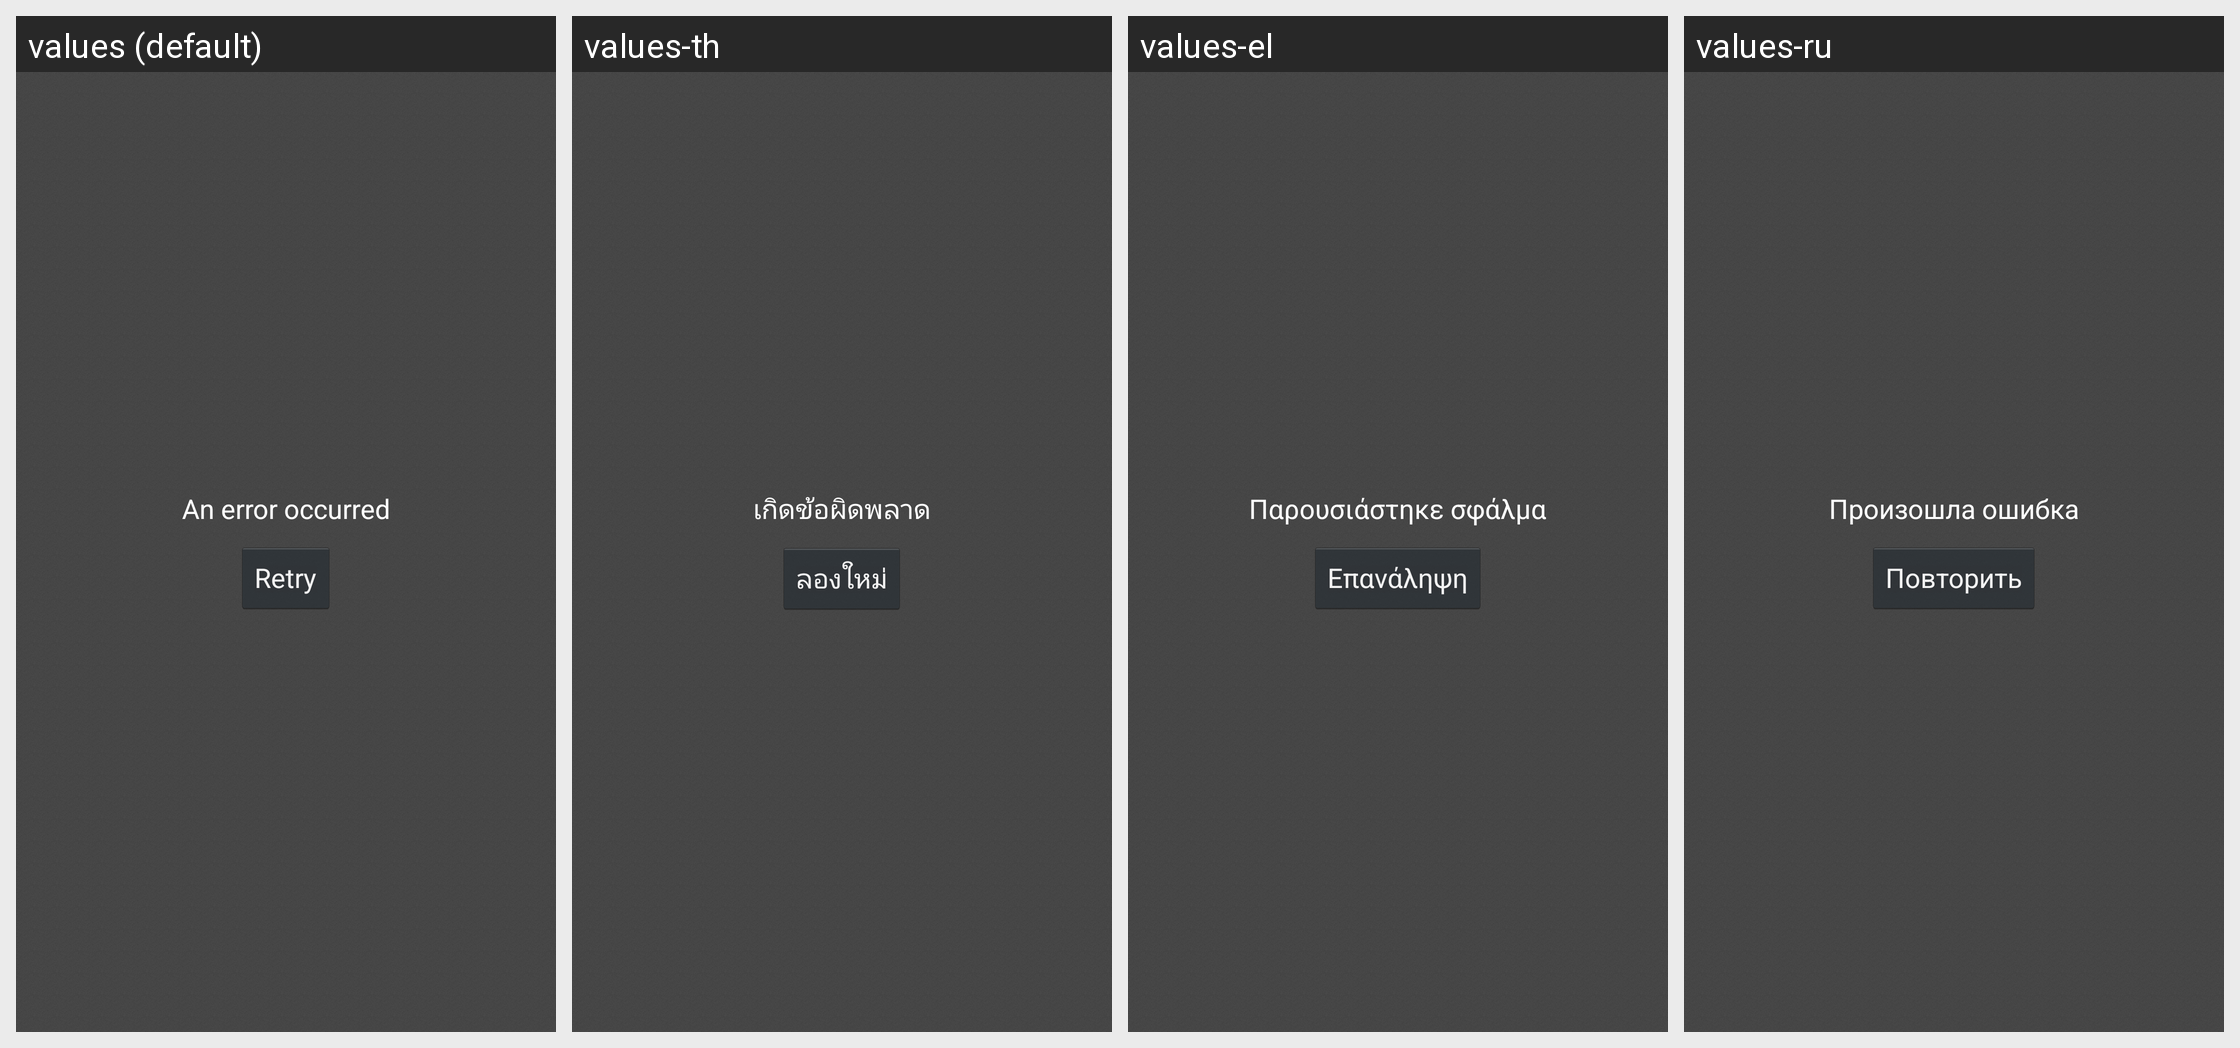

Locale-by-locale string values for the Android screen shown in this grid:
Android screen res/layout/error.xml rendered under 4 locales, left to right: values (default), values-th, values-el, values-ru. Device: Nexus 5 (rendered at 1080×1920; each locale shown at half size, 540×960, under a caption strip naming it); theme Theme.Slideme.Dark.
Other locales in the repository, not shown: values-af, values-am, values-ar, values-be, values-bg, values-ca, values-cs, values-da, values-de, values-en-rGB, values-es, values-es-rUS, values-et-rEE, values-fa, values-fi, values-fr, values-fr-rCA, values-hi, values-hr, values-hu, values-hy-rAM, values-id, values-in, values-it, values-iw, values-ja, values-ka-rGE, values-km-rKH, values-ko, values-lo-rLA, values-lt, values-lv, values-mn-rMN, values-ms-rMY, values-nb, values-nl, values-no, values-pl, values-pt, values-pt-rBR, values-pt-rPT, values-ro, values-sk, values-sl, values-sr, values-sv, values-sw, values-tl, values-tr, values-uk, values-vi, values-zh-rCN, values-zh-rHK, values-zh-rTW, values-zu.
Strings drawn on this screen, with the default value and each locale's value (text and hints the layout hard-codes, and strings that could not be matched under every locale, appear in the picture but are not listed):

error_occured
  values: An error occurred
  values-th: เกิดข้อผิดพลาด
  values-el: Παρουσιάστηκε σφάλμα
  values-ru: Произошла ошибка

retry
  values: Retry
  values-th: ลองใหม่
  values-el: Επανάληψη
  values-ru: Повторить
